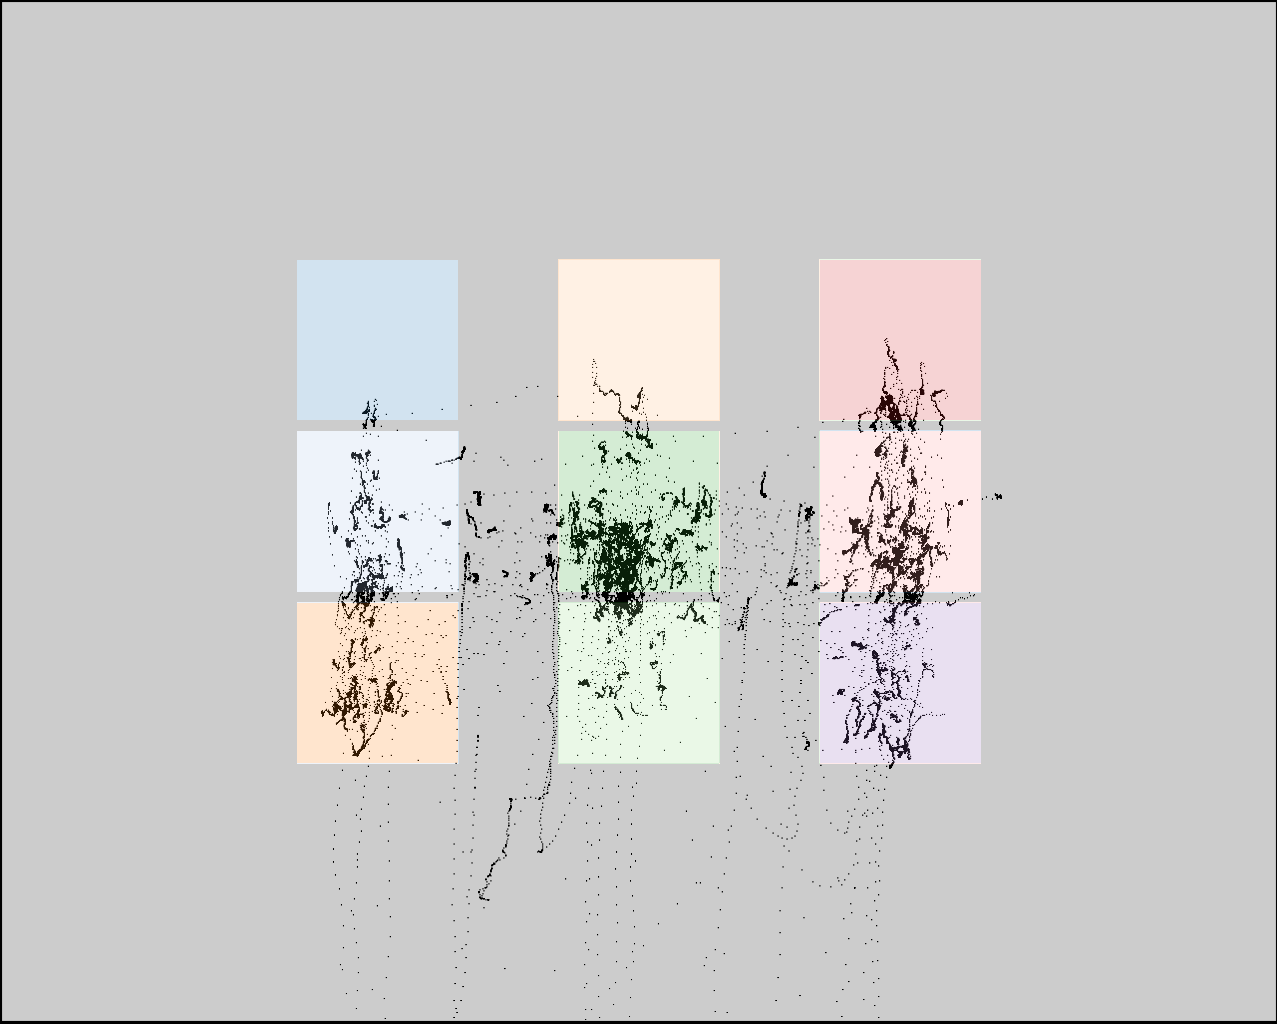

Data behind this chart, as committed beside it:
click0, click1, click2, click3, click4, click5, click6, click7, click8
380, 384, 382, 630, 630, 631, 896, 899, 898
367, 531, 697, 373, 539, 703, 374, 540, 705
